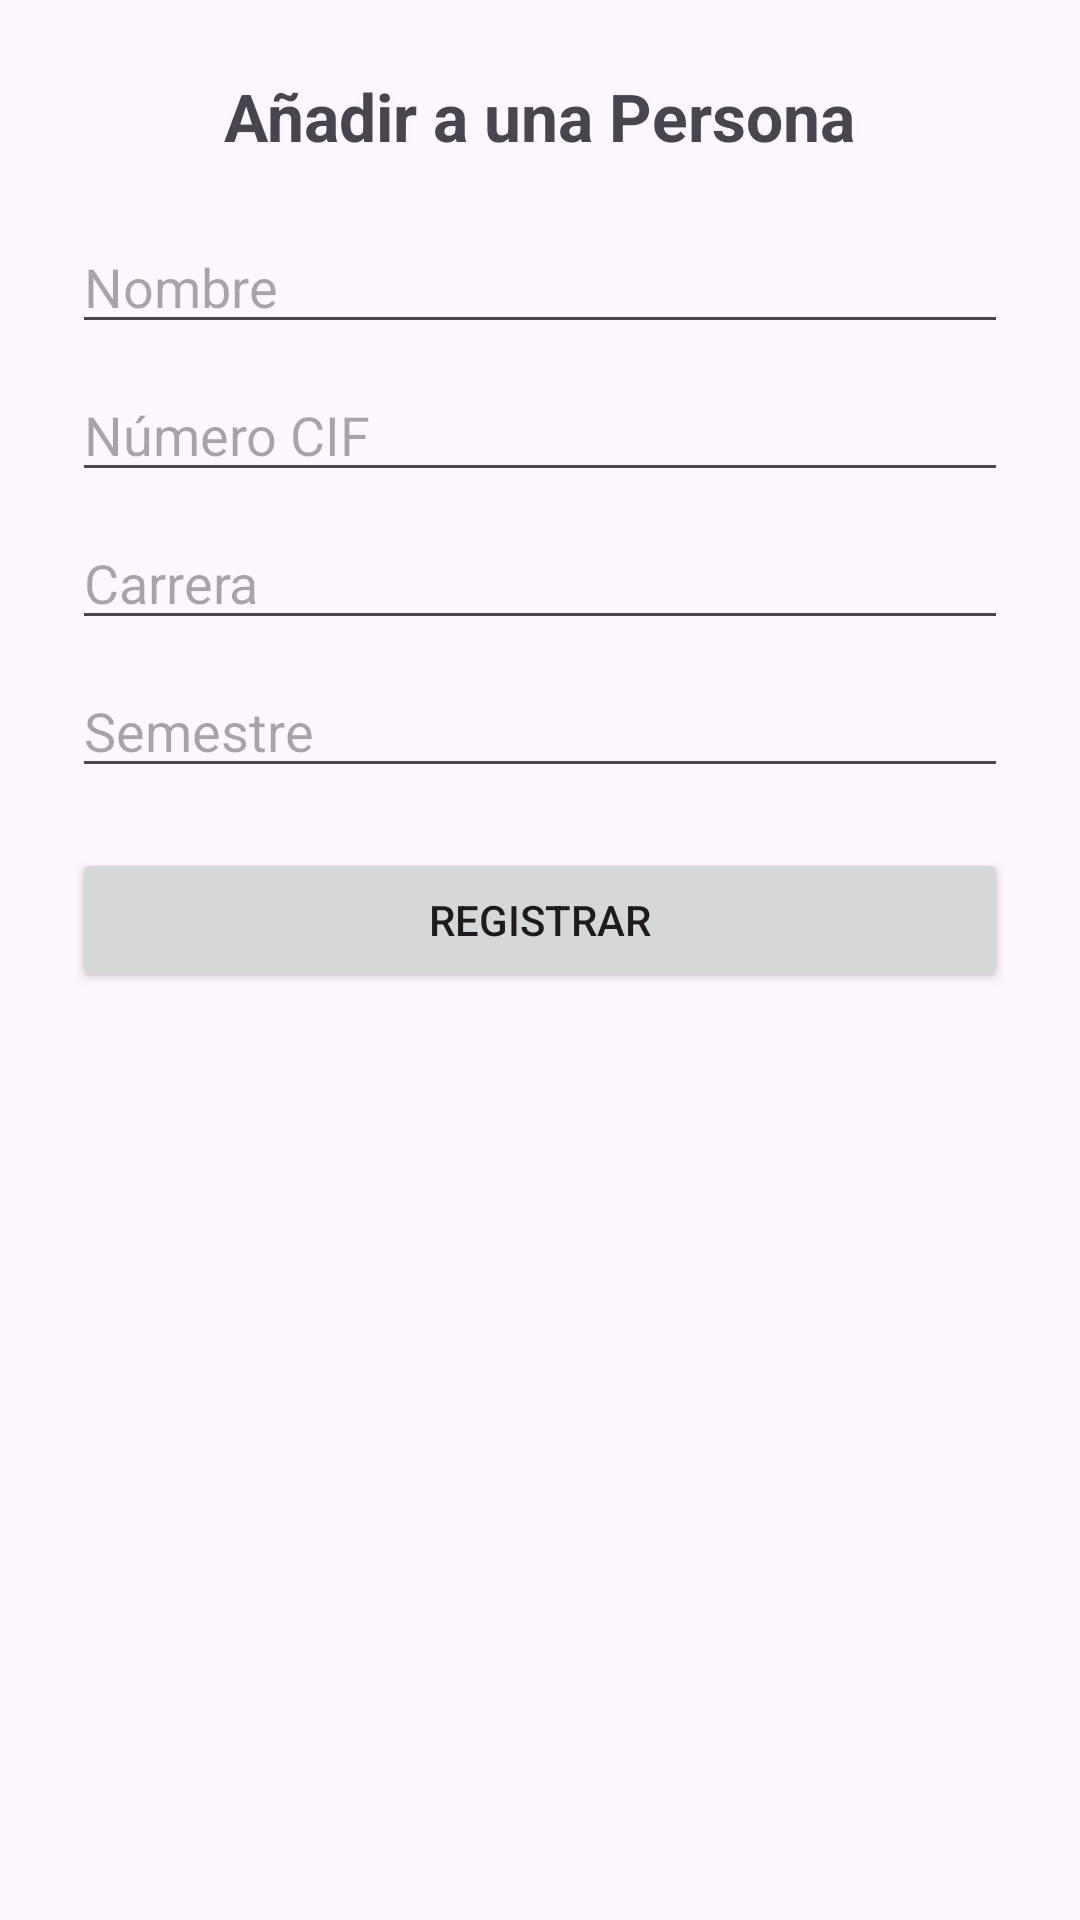

Write the Android layout XML for this screen, with the resource values it uses.
<!-- AndroidManifest.xml: application theme Theme.ImagePicker -->
<!-- res/layout/register_face_dialogue.xml -->
<?xml version="1.0" encoding="utf-8"?>
<LinearLayout xmlns:android="http://schemas.android.com/apk/res/android"
    android:layout_width="match_parent"
    android:layout_height="wrap_content"
    android:orientation="vertical"
    android:padding="24dp"
    android:minWidth="300dp">

    <TextView
        android:layout_width="wrap_content"
        android:layout_height="wrap_content"
        android:layout_gravity="center_horizontal"
        android:layout_marginBottom="20dp"
        android:text="Añadir a una Persona"
        android:textSize="22sp"
        android:textStyle="bold" />

    <EditText
        android:id="@+id/dlg_input_name"
        android:layout_width="match_parent"
        android:layout_height="wrap_content"
        android:layout_marginBottom="8dp"
        android:hint="Nombre" />

    <EditText
        android:id="@+id/dlg_input_cif"
        android:layout_width="match_parent"
        android:layout_height="wrap_content"
        android:layout_marginBottom="8dp"
        android:hint="Número CIF"
        android:inputType="number" />

    <EditText
        android:id="@+id/dlg_input_major"
        android:layout_width="match_parent"
        android:layout_height="wrap_content"
        android:layout_marginBottom="8dp"
        android:hint="Carrera" />

    <EditText
        android:id="@+id/dlg_input_semester"
        android:layout_width="match_parent"
        android:layout_height="wrap_content"
        android:layout_marginBottom="20dp"
        android:hint="Semestre"
        android:inputType="number" />

    <Button
        android:id="@+id/button2"
        android:layout_width="match_parent"
        android:layout_height="wrap_content"
        android:text="Registrar" />

</LinearLayout>
<!-- resources referenced by this layout -->
<resources>
  <style name="Theme.ImagePicker" parent="Base.Theme.ImagePicker" />
  <style name="Base.Theme.ImagePicker" parent="Theme.Material3.DayNight.NoActionBar">
          
          <item name="colorPrimary">@color/purple_500</item>
          <item name="android:windowLightStatusBar" tools:targetApi="M">true</item>
          <item name="android:statusBarColor">@android:color/transparent</item>
          <item name="android:navigationBarColor">@android:color/transparent</item>
      </style>
  <color name="purple_500">#009CB2</color>
</resources>
